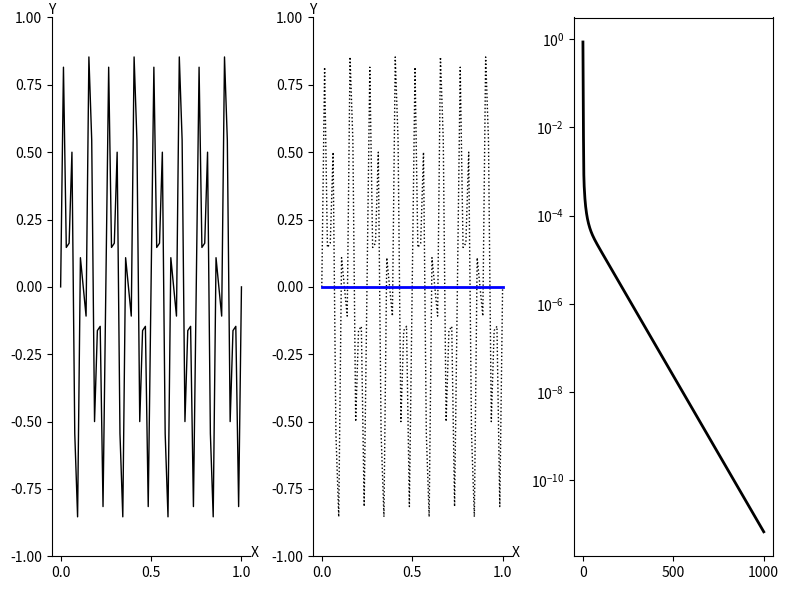

Write the Python code that produced this figure.
import numpy as np
import matplotlib.pyplot as plt

def Weighted_Jacobi(v, f, n, niter, omega):
    v2 = v.copy()
    a = 0.5 * omega
    b = 1.0 - omega
    c = a    
    d = a
    for iter in range(0, niter):
        for i in range(1, n):
            v2[i] = a * v[i-1] + b * v[i] + c * v[i+1] + d * f[i]
        v = v2.copy()
    return v

def CalcResidual(v, f, n):
    v2 = v.copy()
    a = -1.0
    b = 2.0
    c = -1.0
    for i in range(1, n):
        av = a * v[i-1] +  b * v[i] + c * v[i+1]
        v2[i] = f[i] - av
    return v2
    
def Restrict(rh, nc):
    r2h = np.zeros( nc + 1 )
    for i in range(1, nc):
        r2h[i] = rh[2*i]
    return r2h

def Interpolate(e2h, nc):
    eh = np.zeros( 2*nc + 1 )
    for i in range(1, nc):
        eh[2*i] = e2h[i]
        eh[2*i+1] = 0.5 * ( e2h[i] + e2h[i+1] )
    return eh
    
def Correct(vh, eh, n):
    vh_new = np.zeros( n + 1 )
    for i in range(1, n):
        vh_new[i] = vh[i] + eh[i]
    return vh_new
    
def VectorNorm(vh, n): 
    return np.max(np.abs(vh))

def basic_visual_setup(ax):    
    ax.spines['right'].set_color('none')
    ax.spines['top'].set_color('none')
    ax.set_xlabel("X")
    ax.set_ylabel("Y",rotation='horizontal')
    ax.xaxis.set_label_coords(1.02, 0.02)
    ax.yaxis.set_label_coords(0.0, 1.0)
    ax.set_ylim(-1.0, 1.0)
    return


n = 64
m = int(n/2)
dx = 1.0 / n
h = dx

fh = np.zeros( n + 1 )
rh = np.zeros( n + 1 )
eh = np.zeros( n + 1 )

x = np.zeros( n + 1 )
y = np.zeros( n + 1 )

v2h = np.zeros( m + 1 )

for i in range(0, n+1):
    x[i] = i * h
    y16m = np.sin( i * 16 * np.pi / n )
    y40m = np.sin( i * 40 * np.pi / n )
    y[i] = 0.5 * ( y16m + y40m )
    
omega = 2.0/3.0

vh = y.copy()

nCycle = 1000

res = np.zeros( nCycle + 1 )
res[0] = VectorNorm( vh, n )

for iCycle in range(0, nCycle):
    vh  = Weighted_Jacobi(vh, fh, n, 3, omega)
    rh  = CalcResidual(vh, fh, n)
    f2h = Restrict(rh, int(n/2) )
    v2h = np.zeros( int(n/2) + 1 )
    v2h = Weighted_Jacobi(v2h, f2h, int(n/2), 3, omega)
    r2h = CalcResidual(v2h, f2h, int(n/2))
    f4h = Restrict(r2h, int(n/4) )
    v4h = np.zeros( int(n/4) + 1 )
    v4h = Weighted_Jacobi(v4h, f4h, int(n/4), 3, omega)
    r4h = CalcResidual(v4h, f4h, int(n/4))
    f8h = Restrict(r4h, int(n/8) )
    v8h = np.zeros( int(n/8) + 1 )
    v8h = Weighted_Jacobi(v8h, f8h, int(n/8), 3, omega)
    e4h = Interpolate(v8h, int(n/8) )
    v4h = Correct(v4h, e4h, int(n/4))
    v4h = Weighted_Jacobi(v4h, f4h, int(n/4), 3, omega)
    e2h = Interpolate(v4h, int(n/4) )
    v2h = Correct(v2h, e2h, int(n/2))
    v2h = Weighted_Jacobi(v2h, f2h, int(n/2), 3, omega)
    eh  = Interpolate(v2h, int(n/2) )
    vh = Correct(vh, eh, n)
    vh = Weighted_Jacobi(vh, fh, n, 3, omega)
    res[iCycle+1] = VectorNorm( vh, n )
    
print("res=\n",res)    

fig = plt.figure('OneFLOW-CFD Solver V-Cycle Scheme', figsize=(8, 6), dpi=100)

ax = fig.add_subplot(1,3,1)
basic_visual_setup( ax )
mycolor  = 'blue'
mymarker = 'none'
mylabel  = 'initial field'
ax.plot(x,y,color='black',linewidth=1,marker=mymarker,markerfacecolor='none',label=mylabel)

ax = fig.add_subplot(1,3,2)
basic_visual_setup( ax )

mycolor  = 'blue'
mymarker = 'o'
mylabel  = 'coarse grid'
ax.plot(x,y,color='black',linewidth=1,linestyle='dotted',marker='none',markerfacecolor='none',label=mylabel)
ax.plot(x,vh,color=mycolor,linewidth=2,marker='none',markerfacecolor='none',label=mylabel)

ax = fig.add_subplot(1,3,3)
ii = np.linspace(0, nCycle, nCycle + 1)
ax.set_yscale("log", base=10)
ax.plot(ii,res,color='black',linewidth=2,linestyle='solid',marker='none',markerfacecolor='none',label='res')

fig.tight_layout()
plt.show()
